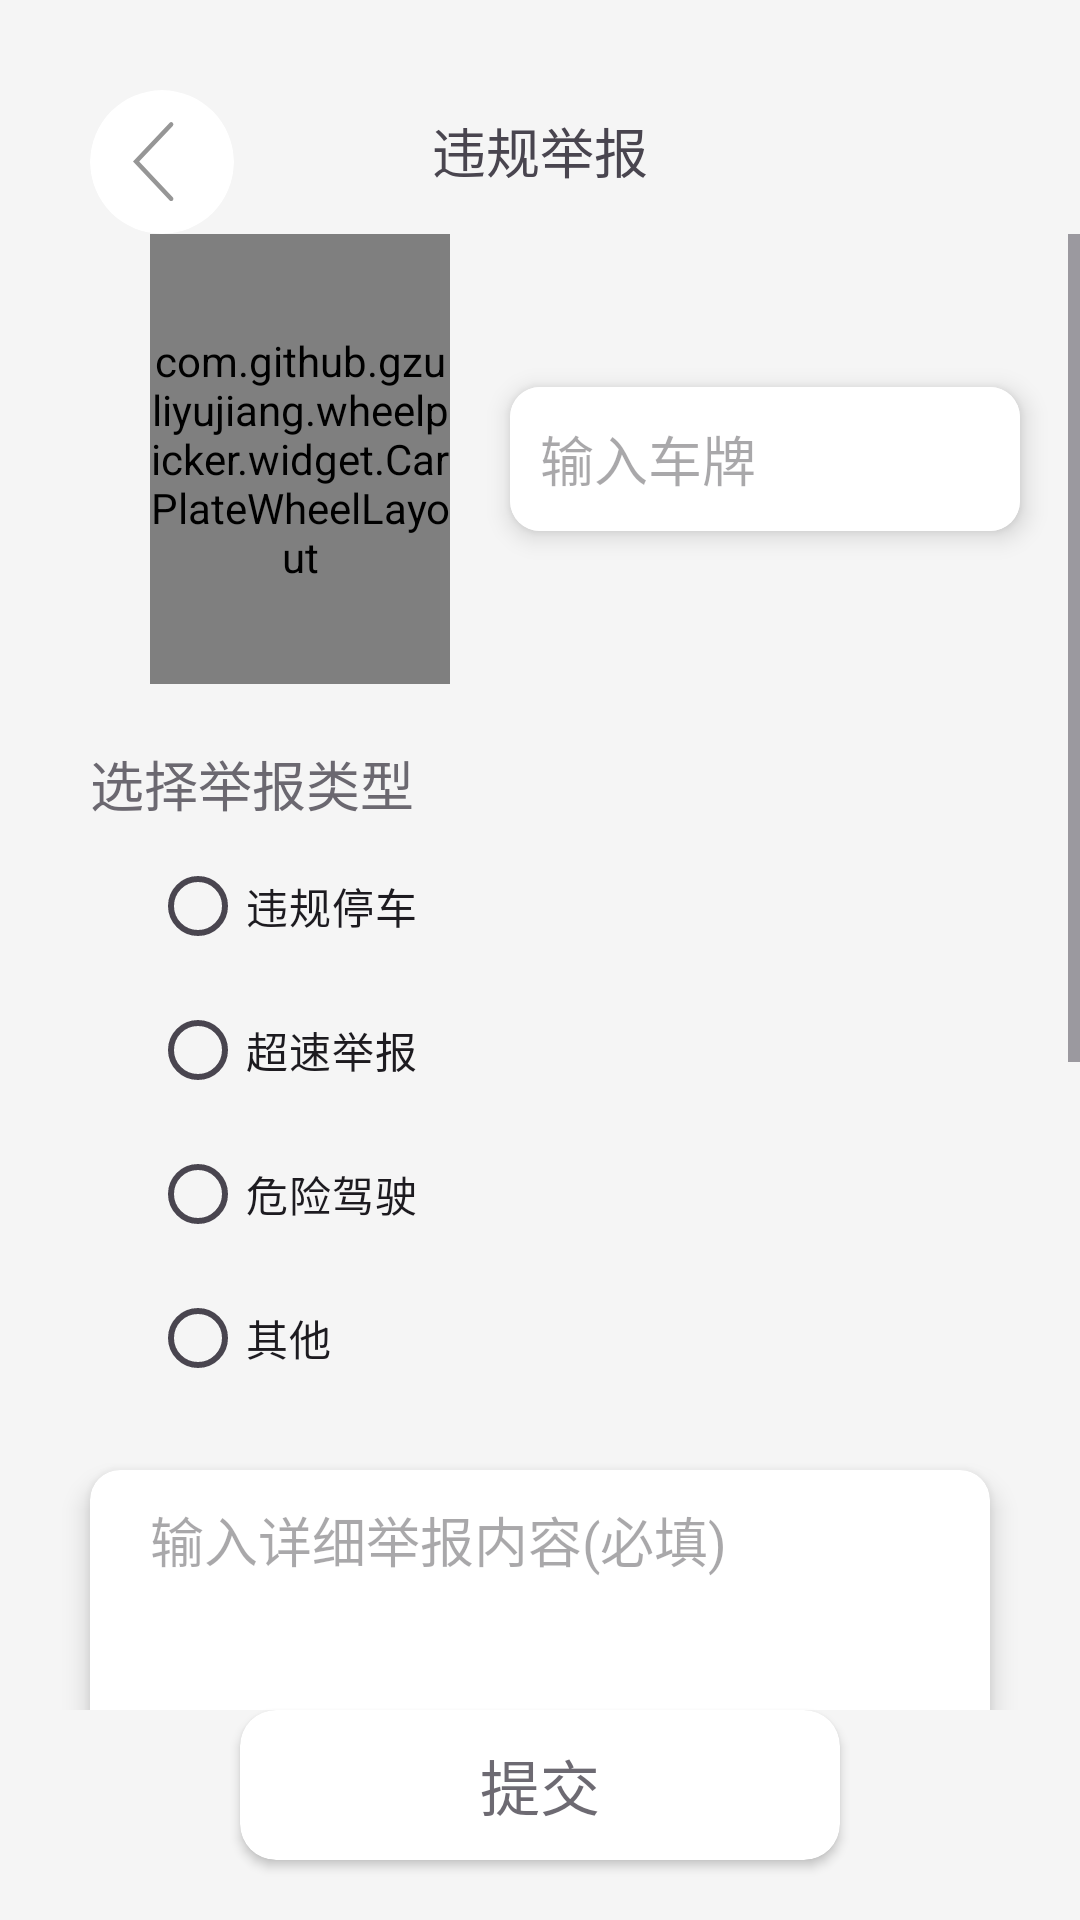

The Android layout XML behind this screen, and the referenced resources:
<!-- AndroidManifest.xml: application theme Theme.Car -->
<!-- res/layout/activity_report.xml -->
<?xml version="1.0" encoding="utf-8"?>
<RelativeLayout xmlns:android="http://schemas.android.com/apk/res/android"
    xmlns:app="http://schemas.android.com/apk/res-auto"
    xmlns:tools="http://schemas.android.com/tools"
    android:layout_width="match_parent"
    android:layout_height="match_parent"
    tools:context=".HomePage.Report.ReportActivity"
    android:background="@color/background_color">

    <androidx.cardview.widget.CardView
        android:id="@+id/home_report_back"
        android:layout_width="48dp"
        android:layout_height="48dp"
        app:cardCornerRadius="70dp"
        app:cardElevation="0dp"
        android:clickable="true"
        android:foreground="?android:attr/selectableItemBackground"
        tools:ignore="SpeakableTextPresentCheck"
        android:layout_alignParentStart="true"
        android:layout_alignParentTop="true"
        android:layout_marginTop="30dp"
        android:layout_marginStart="30dp">

        <ImageView
            android:layout_width="35dp"
            android:layout_height="35dp"
            android:layout_gravity="center"
            android:src="@drawable/back_row"
            android:translationX="8dp" />
    </androidx.cardview.widget.CardView>

    <TextView
        android:layout_width="wrap_content"
        android:layout_height="wrap_content"
        android:text="违规举报"
        android:textSize="18sp"
        android:layout_centerHorizontal="true"
        android:layout_marginTop="37dp"/>

    <androidx.cardview.widget.CardView
        android:id="@+id/home_report_confirm"
        android:layout_width="match_parent"
        android:layout_height="50dp"
        android:layout_alignParentBottom="true"
        app:cardCornerRadius="12dp"
        android:layout_marginHorizontal="80dp"
        android:layout_marginBottom="20dp"
        android:clickable="true"
        android:foreground="?android:attr/selectableItemBackground">

        <ImageView
            android:layout_width="match_parent"
            android:layout_height="match_parent"
            android:src="@color/blue_btn_bg_color"/>
        <TextView
            android:layout_width="wrap_content"
            android:layout_height="wrap_content"
            android:layout_gravity="center"
            android:text="提交"
            android:alpha=".8"
            android:textSize="20sp"/>
    </androidx.cardview.widget.CardView>
    <ScrollView
        android:layout_width="match_parent"
        android:layout_height="match_parent"
        android:layout_below="@id/home_report_back"
        android:layout_above="@id/home_report_confirm">

        <RelativeLayout
            android:layout_width="match_parent"
            android:layout_height="match_parent">

            <LinearLayout
                android:id="@+id/home_report_selector_bar"
                android:layout_width="match_parent"
                android:layout_height="wrap_content"
                android:layout_alignParentStart="true">
                <com.github.gzuliyujiang.wheelpicker.widget.CarPlateWheelLayout
                    android:id="@+id/home_report_selector"
                    android:layout_width="100dp"
                    android:layout_height="150dp"
                    app:wheel_thirdVisible="false"
                    android:layout_marginStart="50dp"/>
                <androidx.cardview.widget.CardView
                    android:layout_width="170dp"
                    android:layout_height="48dp"
                    android:layout_gravity="center_vertical"
                    android:layout_marginStart="20dp"
                    app:cardElevation="5dp"
                    app:cardCornerRadius="10dp">
                    <EditText
                        android:id="@+id/home_report_license"
                        android:layout_width="match_parent"
                        android:layout_height="match_parent"
                        android:padding="10dp"
                        android:text=""
                        android:singleLine="true"
                        android:inputType="textVisiblePassword"
                        android:background="@color/white"
                        android:hint="输入车牌" />
                </androidx.cardview.widget.CardView>
            </LinearLayout>

            <TextView
                android:layout_width="wrap_content"
                android:layout_height="wrap_content"
                android:text="选择举报类型"
                android:textSize="18sp"
                android:alpha=".8"
                android:layout_below="@id/home_report_selector_bar"
                android:layout_marginTop="20dp"
                android:layout_marginStart="30dp"/>
            <RadioGroup
                android:id="@+id/home_report_type_group"
                android:layout_width="match_parent"
                android:layout_height="wrap_content"
                android:orientation="vertical"
                android:layout_below="@id/home_report_selector_bar"
                android:layout_marginTop="50dp"
                android:layout_marginHorizontal="50dp">

                <RadioButton
                    android:id="@+id/home_report_type_1"
                    android:layout_width="wrap_content"
                    android:layout_height="wrap_content"
                    android:text="违规停车" />
                <RadioButton
                    android:id="@+id/home_report_type_2"
                    android:layout_width="wrap_content"
                    android:layout_height="wrap_content"
                    android:text="超速举报" />
                <RadioButton
                    android:id="@+id/home_report_type_3"
                    android:layout_width="wrap_content"
                    android:layout_height="wrap_content"
                    android:text="危险驾驶" />
                <RadioButton
                    android:id="@+id/home_report_type_4"
                    android:layout_width="wrap_content"
                    android:layout_height="wrap_content"
                    android:text="其他" />
            </RadioGroup>
            <androidx.cardview.widget.CardView
                android:id="@+id/home_report_description_card"
                android:layout_width="match_parent"
                android:layout_height="200dp"
                app:cardCornerRadius="10dp"
                app:cardElevation="5dp"
                android:layout_marginHorizontal="30dp"
                android:layout_marginVertical="20dp"
                android:layout_below="@id/home_report_type_group">

                <EditText
                    android:id="@+id/home_report_description"
                    android:layout_width="match_parent"
                    android:layout_height="match_parent"
                    android:layout_marginHorizontal="20dp"
                    android:layout_marginVertical="10dp"
                    android:background="@color/white"
                    android:hint="输入详细举报内容(必填)"
                    android:inputType="textMultiLine"
                    android:scrollbars="vertical"
                    android:gravity="top" />

            </androidx.cardview.widget.CardView>
            <TextView
                android:layout_width="wrap_content"
                android:layout_height="wrap_content"
                android:text="上传举报证据(必填)"
                android:layout_below="@id/home_report_description_card"
                android:textSize="18sp"
                android:layout_marginStart="30dp"
                android:alpha=".8"
                android:layout_marginTop="10dp"/>
            <androidx.cardview.widget.CardView
                android:id="@+id/home_report_upload"
                android:layout_width="320dp"
                android:layout_height="180dp"
                android:background="@color/white"
                app:cardCornerRadius="15dp"
                android:clickable="true"
                android:foreground="?android:attr/selectableItemBackground"
                android:layout_below="@id/home_report_description_card"
                android:layout_marginTop="55dp"
                android:layout_marginBottom="10dp"
                android:layout_centerHorizontal="true">
                <TextView
                    android:layout_width="wrap_content"
                    android:layout_height="wrap_content"
                    android:text="+"
                    android:textSize="40sp"
                    android:layout_gravity="center"
                    android:alpha=".8"/>
                <ImageView
                    android:id="@+id/home_report_pic"
                    android:layout_width="match_parent"
                    android:layout_height="match_parent"
                    android:scaleType="fitXY"/>
            </androidx.cardview.widget.CardView>

        </RelativeLayout>

    </ScrollView>
</RelativeLayout>
<!-- resources referenced by this layout -->
<resources>
  <color name="background_color">#f5f5f5</color>
  <color name="white">#FFFFFFFF</color>
  <!-- drawable back_row (drawable) -->
  <vector xmlns:android="http://schemas.android.com/apk/res/android"
      android:width="256dp"
      android:height="256dp"
      android:viewportWidth="1024"
      android:viewportHeight="1024">
    <path
        android:pathData="M387.8,164.9a22.1,22.1 0,0 0,-0.4 -30.7,20.5 20.5,0 0,0 -29.7,0.4L0,512.9l357.8,378.3c8,8.5 21.3,8.7 29.7,0.3 8.3,-8.3 8.5,-22 0.4,-30.7L60.3,512.9 387.9,164.9z"
        android:fillColor="#969696"/>
  </vector>
  <style name="Theme.Car" parent="Base.Theme.Car" />
  <style name="Base.Theme.Car" parent="Theme.Material3.DayNight.NoActionBar">
          
           <item name="colorPrimary">@color/lavender</item>
      </style>
  <color name="lavender">#8692F7</color>
</resources>
